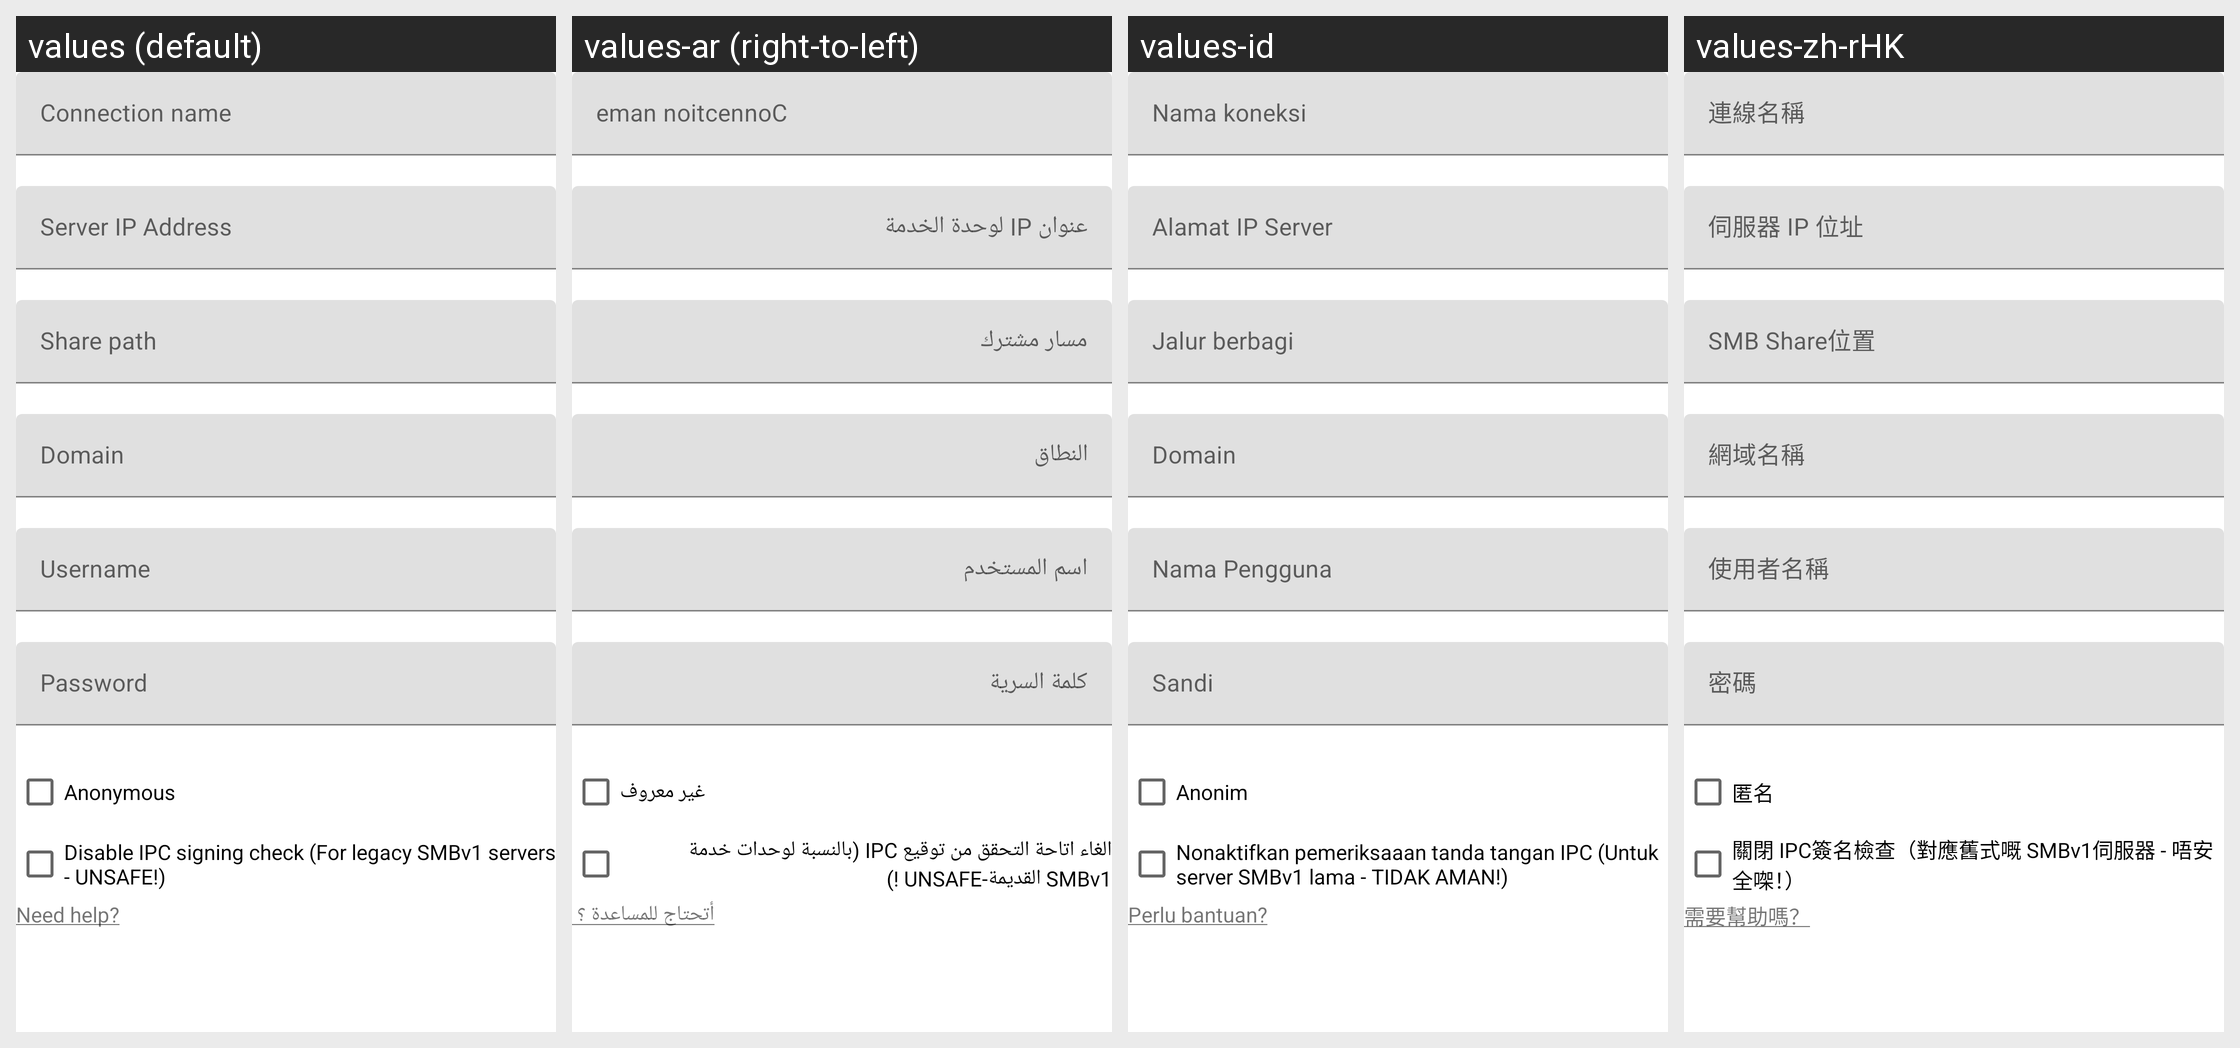

The Android screen above is rendered under several locales of the same app. Produce the string resources it draws, with the default and per-locale values.
Android screen res/layout/smb_dialog.xml rendered under 4 locales, left to right: values (default), values-ar (right-to-left), values-id, values-zh-rHK. Device: Nexus 5 (rendered at 1080×1920; each locale shown at half size, 540×960, under a caption strip naming it); theme Theme.MaterialComponents.DayNight.NoActionBar.
Other locales in the repository, not shown: values-af, values-am, values-as-rIN, values-ast-rES, values-az-rAZ, values-be-rBY, values-bg, values-bn, values-bn-rBD, values-ca, values-cs, values-da, values-de, values-el, values-en-rAU, values-en-rGB, values-en-rIN, values-en-rPT, values-eo, values-es, values-es-rCO, values-es-rUS, values-et-rEE, values-eu, values-eu-rES, values-fa, values-fi, values-fr, values-fr-rCA, values-gl-rES, values-gu-rIN, values-he, values-hi, values-hr, values-hu, values-hy-rAM, values-is, values-is-rIS, values-it, values-ja, values-ka-rGE, values-kk-rKZ, values-km-rKH, values-kn-rIN, values-ko, values-ku, values-ky-rKG, values-lb, values-lo-rLA, values-lt, values-lv, values-mk-rMK, values-ml-rIN, values-mn-rMN, values-mr-rIN, values-ms-rMY, values-my-rMM, values-nb, values-ne-rNP, values-nl, values-or-rIN, values-pa-rIN, values-pl, values-pt-rBR, values-pt-rPT, values-ro, values-ru, values-si-rLK, values-sk, values-sl, values-sq-rAL, values-sr, values-sv, values-sv-rSE, values-sw, values-ta, values-ta-rIN, values-te-rIN, values-th, values-tl, values-tr, values-ug, values-uk, values-ur-rPK, values-uz-rUZ, values-vi, values-zh-rCN, values-zh-rTW, values-zu.
Strings drawn on this screen, with the default value and each locale's value (text and hints the layout hard-codes, and strings that could not be matched under every locale, appear in the picture but are not listed):

anonymous
  values: Anonymous
  values-ar: غير معروف
  values-id: Anonim
  values-zh-rHK: 匿名

disableIpcSignature
  values: Disable IPC signing check (For legacy SMBv1 servers - UNSAFE!)
  values-ar: الغاء اتاحة التحقق من توقيع IPC (بالنسبة لوحدات خدمة SMBv1 القديمة-UNSAFE !)
  values-id: Nonaktifkan pemeriksaaan tanda tangan IPC (Untuk server SMBv1 lama - TIDAK AMAN!)
  values-zh-rHK: 關閉 IPC簽名檢查（對應舊式嘅 SMBv1伺服器 - 唔安全㗎！）
